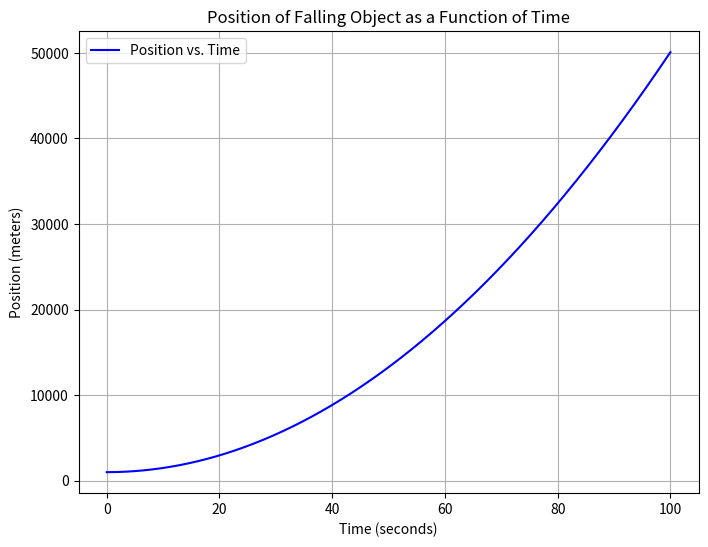

Reproduce this figure in Python.
import numpy as np
import matplotlib.pyplot as plt

# Constants
G = 6.674 * 10**-11  # Gravitational constant in m^3/kg/s^2
M = 5.972 * 10**24    # Mass of Earth in kg
R = 6371000           # Radius of Earth in meters

# Initial height and initial velocity
h = 1000  # Initial height above the surface in meters
v_0 = 0   # Initial velocity in m/s (assuming the object starts from rest)

# Time values from 0 to 100 seconds
time = np.linspace(0, 100, 1000)  # 1000 points between 0 and 100 seconds

# Calculate positions for different times using the equation x(t) = h + v_0 t + (1/2) * (G * M / (R + h)^2) * t^2
positions = h + v_0 * time + 0.5 * (G * M / (R + h)**2) * time**2

# Plotting
plt.figure(figsize=(8, 6))
plt.plot(time, positions, color='b', label='Position vs. Time')
plt.xlabel('Time (seconds)')
plt.ylabel('Position (meters)')
plt.title('Position of Falling Object as a Function of Time')
plt.grid(True)
plt.legend()
plt.show()
